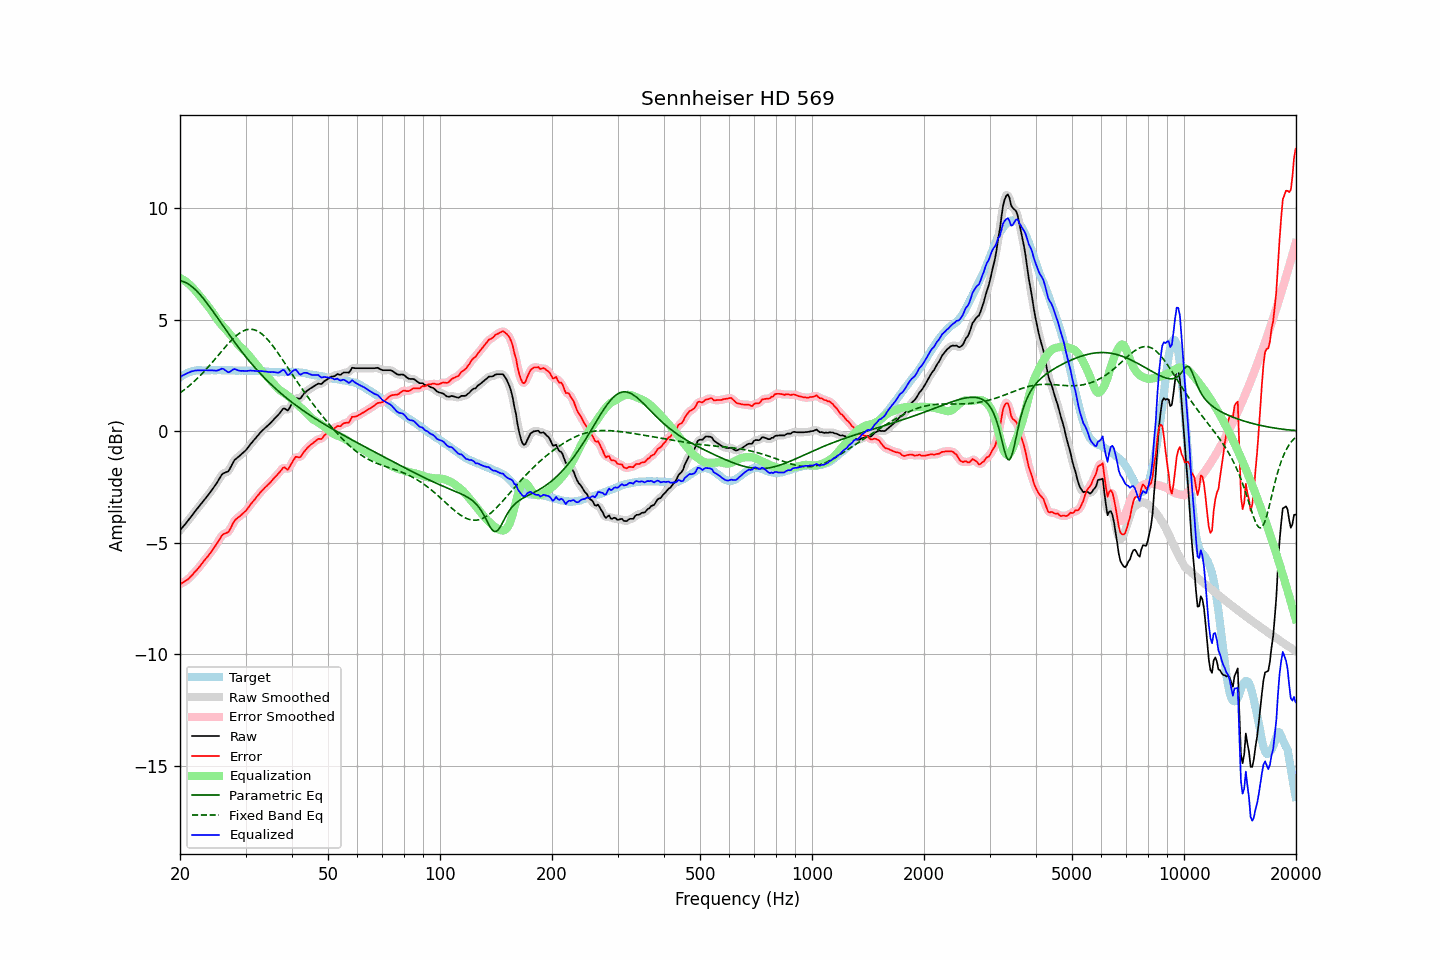

Data behind this chart, as committed beside it:
frequency, raw, error, smoothed, error_smoothed, equalization, parametric_eq, fixed_band_eq, equalized_raw, equalized_smoothed, target
20.00, -4.45, -6.86, -4.45, -6.86, 6.86, 6.73, 1.71, 2.41, 2.41, 2.41
20.20, -4.36, -6.82, -4.36, -6.82, 6.82, 6.72, 1.76, 2.46, 2.46, 2.46
20.40, -4.27, -6.78, -4.28, -6.78, 6.78, 6.70, 1.82, 2.51, 2.50, 2.51
20.61, -4.19, -6.73, -4.19, -6.73, 6.73, 6.67, 1.87, 2.54, 2.54, 2.54
20.81, -4.10, -6.69, -4.10, -6.69, 6.68, 6.64, 1.93, 2.58, 2.58, 2.59
21.02, -4.01, -6.64, -4.01, -6.63, 6.62, 6.60, 1.99, 2.61, 2.61, 2.63
21.23, -3.92, -6.57, -3.92, -6.57, 6.56, 6.55, 2.05, 2.64, 2.64, 2.65
21.44, -3.82, -6.49, -3.82, -6.49, 6.49, 6.50, 2.11, 2.67, 2.67, 2.67
21.66, -3.73, -6.42, -3.73, -6.41, 6.42, 6.44, 2.17, 2.69, 2.69, 2.69
21.87, -3.63, -6.33, -3.63, -6.34, 6.34, 6.38, 2.24, 2.71, 2.71, 2.70
22.09, -3.54, -6.26, -3.54, -6.26, 6.26, 6.31, 2.31, 2.72, 2.72, 2.72
22.31, -3.45, -6.18, -3.45, -6.17, 6.17, 6.24, 2.38, 2.72, 2.72, 2.73
22.54, -3.36, -6.09, -3.36, -6.09, 6.08, 6.16, 2.45, 2.72, 2.72, 2.73
22.76, -3.27, -6.00, -3.27, -6.00, 6.00, 6.08, 2.52, 2.73, 2.72, 2.73
22.99, -3.18, -5.90, -3.18, -5.90, 5.91, 5.99, 2.59, 2.73, 2.73, 2.72
23.22, -3.09, -5.81, -3.09, -5.81, 5.82, 5.90, 2.67, 2.73, 2.73, 2.72
23.45, -3.00, -5.72, -3.00, -5.72, 5.73, 5.81, 2.75, 2.73, 2.73, 2.72
23.69, -2.91, -5.64, -2.91, -5.64, 5.64, 5.71, 2.83, 2.72, 2.72, 2.73
23.92, -2.82, -5.55, -2.82, -5.55, 5.54, 5.62, 2.91, 2.72, 2.73, 2.73
24.16, -2.72, -5.45, -2.72, -5.45, 5.45, 5.52, 2.99, 2.73, 2.73, 2.73
24.40, -2.62, -5.36, -2.62, -5.35, 5.35, 5.42, 3.07, 2.73, 2.72, 2.74
24.65, -2.52, -5.25, -2.52, -5.25, 5.24, 5.32, 3.16, 2.72, 2.72, 2.73
24.89, -2.42, -5.15, -2.42, -5.15, 5.13, 5.21, 3.24, 2.71, 2.71, 2.73
25.14, -2.31, -5.04, -2.31, -5.04, 5.02, 5.11, 3.33, 2.71, 2.71, 2.73
25.39, -2.19, -4.93, -2.19, -4.92, 4.92, 5.01, 3.41, 2.73, 2.74, 2.74
25.65, -2.07, -4.81, -2.07, -4.80, 4.83, 4.90, 3.50, 2.76, 2.77, 2.74
25.91, -1.95, -4.68, -1.97, -4.70, 4.75, 4.80, 3.59, 2.80, 2.79, 2.73
26.16, -1.89, -4.62, -1.90, -4.63, 4.68, 4.70, 3.67, 2.79, 2.78, 2.73
26.43, -1.86, -4.59, -1.86, -4.59, 4.60, 4.59, 3.75, 2.74, 2.74, 2.73
26.69, -1.83, -4.56, -1.84, -4.56, 4.52, 4.49, 3.84, 2.69, 2.68, 2.73
26.96, -1.80, -4.53, -1.78, -4.51, 4.43, 4.39, 3.92, 2.63, 2.65, 2.73
27.23, -1.69, -4.42, -1.69, -4.41, 4.35, 4.29, 4.00, 2.66, 2.66, 2.73
27.50, -1.55, -4.28, -1.55, -4.28, 4.26, 4.18, 4.07, 2.71, 2.71, 2.73
27.77, -1.41, -4.13, -1.42, -4.14, 4.17, 4.08, 4.14, 2.76, 2.75, 2.72
28.05, -1.29, -4.01, -1.31, -4.02, 4.08, 3.99, 4.21, 2.79, 2.77, 2.72
28.33, -1.23, -3.94, -1.23, -3.94, 3.98, 3.89, 4.28, 2.75, 2.76, 2.71
28.62, -1.17, -3.88, -1.17, -3.88, 3.90, 3.79, 4.33, 2.72, 2.73, 2.71
28.90, -1.11, -3.83, -1.11, -3.82, 3.82, 3.70, 4.39, 2.71, 2.71, 2.72
29.19, -1.05, -3.76, -1.05, -3.76, 3.75, 3.60, 4.43, 2.70, 2.70, 2.71
29.48, -0.98, -3.70, -0.99, -3.70, 3.68, 3.51, 4.48, 2.70, 2.70, 2.72
29.78, -0.92, -3.63, -0.92, -3.63, 3.62, 3.42, 4.51, 2.69, 2.70, 2.71
30.08, -0.85, -3.57, -0.85, -3.56, 3.54, 3.33, 4.53, 2.69, 2.70, 2.72
30.38, -0.76, -3.47, -0.76, -3.47, 3.46, 3.24, 4.55, 2.70, 2.70, 2.71
30.68, -0.67, -3.38, -0.67, -3.38, 3.38, 3.15, 4.56, 2.71, 2.71, 2.71
30.99, -0.57, -3.28, -0.58, -3.28, 3.29, 3.06, 4.57, 2.72, 2.71, 2.71
31.30, -0.49, -3.19, -0.49, -3.19, 3.20, 2.98, 4.56, 2.70, 2.71, 2.70
31.61, -0.40, -3.10, -0.40, -3.10, 3.10, 2.90, 4.54, 2.70, 2.70, 2.70
31.93, -0.32, -3.02, -0.32, -3.01, 3.01, 2.81, 4.52, 2.69, 2.69, 2.70
32.24, -0.23, -2.92, -0.23, -2.92, 2.92, 2.73, 4.49, 2.69, 2.69, 2.69
32.57, -0.15, -2.84, -0.15, -2.84, 2.84, 2.65, 4.45, 2.68, 2.69, 2.69
32.89, -0.06, -2.75, -0.07, -2.75, 2.76, 2.58, 4.40, 2.69, 2.69, 2.69
33.22, 0.01, -2.67, 0.01, -2.67, 2.68, 2.50, 4.35, 2.69, 2.69, 2.68
33.55, 0.08, -2.60, 0.08, -2.60, 2.60, 2.42, 4.29, 2.68, 2.68, 2.68
33.89, 0.15, -2.52, 0.15, -2.52, 2.53, 2.35, 4.22, 2.67, 2.67, 2.67
34.23, 0.21, -2.46, 0.21, -2.46, 2.45, 2.28, 4.14, 2.66, 2.66, 2.67
34.57, 0.28, -2.38, 0.27, -2.38, 2.38, 2.21, 4.06, 2.66, 2.65, 2.66
34.92, 0.34, -2.32, 0.34, -2.31, 2.31, 2.14, 3.98, 2.64, 2.65, 2.66
35.27, 0.42, -2.23, 0.42, -2.23, 2.23, 2.07, 3.89, 2.65, 2.65, 2.65
35.62, 0.50, -2.15, 0.50, -2.15, 2.15, 2.00, 3.79, 2.65, 2.64, 2.65
35.97, 0.58, -2.07, 0.57, -2.07, 2.06, 1.93, 3.70, 2.64, 2.64, 2.65
... 635 more rows
